Run: headless pygame with SDL's dummy video driver; simulated clock (each Clock.tick advances the game by its frame time, no real sleeping); random seed 0; keys injected as events and as key.get_pressed() state; no mouse input.
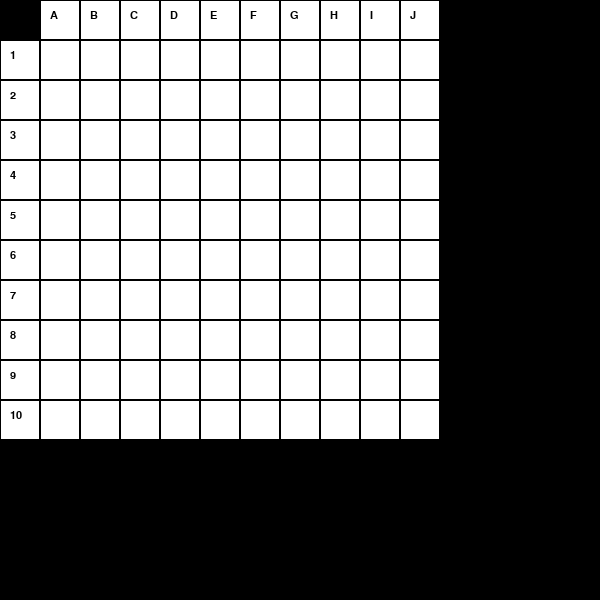
Frame 1 of 4 · flips 1–60 · no input
Frame 2 of 4 · flips 61–180 · tapped SPACE, RETURN · held RIGHT (→), D · screen unchanged from frame 1, image omitted
Frame 3 of 4 · flips 181–300 · held DOWN (↓), S · screen unchanged from frame 2, image omitted
Frame 4 of 4 · flips 301–420 · held LEFT (←), A, UP (↑), W · screen unchanged from frame 3, image omitted

The pygame program that drew these frames:

import pygame
from sys import exit

size = width, height = (600, 600)
fps = 60

class Square(pygame.sprite.Sprite):
    def __init__(self, x, y, label):
        super().__init__()
        self.image = pygame.Surface((40, 40))
        self.image.fill((255, 255, 255))
        self.rect = self.image.get_rect(topleft=(x, y))

        if label is not None:
            font = pygame.font.SysFont("arial", 16)
            text = font.render(label, True, (0, 0, 0))
            self.image.blit(text, (10, 10))

        pygame.draw.rect(self.image, (0, 0, 0), self.image.get_rect(), 1)

pygame.init()
screen = pygame.display.set_mode(size)
pygame.display.set_caption("Squares Example")
clock = pygame.time.Clock()

squares = pygame.sprite.Group()


for i in range(0, 10):
    label = chr(ord('A') + i)
    square = Square((i + 1) * 40, 0, label)
    squares.add(square)


for x in range(0, 10):
    for y in range(1, 11):
        if x == 0:
            label = str(y)
            square = Square(0, y * 40, label)
            squares.add(square)
        square = Square(x * 40 + 40, y * 40, None)
        squares.add(square)

while True:
    for event in pygame.event.get():
        if event.type == pygame.QUIT:
            pygame.quit()
            exit()

    squares.draw(screen)

    pygame.display.update()
    clock.tick(fps)
